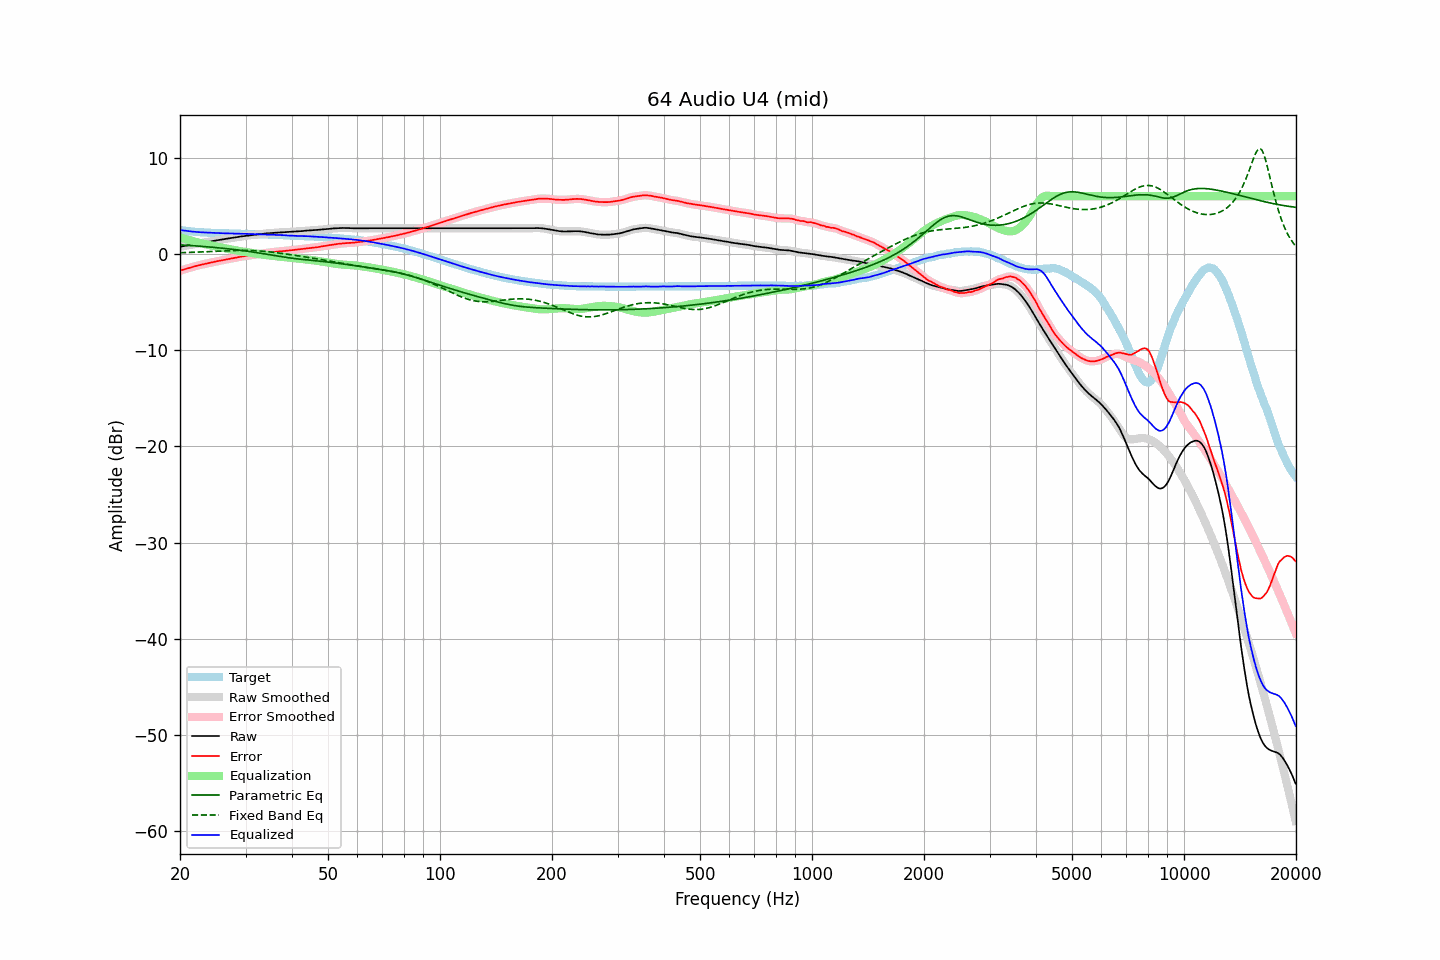

Values plotted in this chart, from the file beside it:
frequency, raw, error, smoothed, error_smoothed, equalization, parametric_eq, fixed_band_eq, equalized_raw, equalized_smoothed, target
20.00, 0.75, -1.74, 0.76, -1.74, 1.74, 0.95, 0.13, 2.49, 2.49, 2.50
20.20, 0.78, -1.68, 0.78, -1.68, 1.68, 0.94, 0.14, 2.47, 2.47, 2.46
20.40, 0.81, -1.63, 0.81, -1.63, 1.63, 0.93, 0.14, 2.45, 2.45, 2.44
20.61, 0.84, -1.58, 0.84, -1.58, 1.58, 0.92, 0.15, 2.43, 2.42, 2.42
20.81, 0.86, -1.54, 0.87, -1.54, 1.53, 0.91, 0.15, 2.40, 2.40, 2.40
21.02, 0.89, -1.49, 0.90, -1.49, 1.48, 0.90, 0.16, 2.38, 2.38, 2.38
21.23, 0.92, -1.44, 0.92, -1.44, 1.43, 0.89, 0.17, 2.36, 2.36, 2.36
21.44, 0.96, -1.39, 0.95, -1.39, 1.39, 0.87, 0.17, 2.34, 2.34, 2.34
21.66, 0.98, -1.34, 0.98, -1.34, 1.34, 0.86, 0.18, 2.32, 2.32, 2.32
21.87, 1.02, -1.29, 1.01, -1.29, 1.29, 0.85, 0.18, 2.31, 2.31, 2.31
22.09, 1.04, -1.24, 1.04, -1.25, 1.25, 0.84, 0.19, 2.29, 2.29, 2.29
22.31, 1.08, -1.20, 1.07, -1.20, 1.20, 0.83, 0.20, 2.28, 2.28, 2.28
22.54, 1.10, -1.16, 1.10, -1.16, 1.16, 0.81, 0.21, 2.27, 2.27, 2.27
22.76, 1.13, -1.12, 1.14, -1.12, 1.12, 0.80, 0.21, 2.26, 2.26, 2.26
22.99, 1.16, -1.08, 1.16, -1.08, 1.08, 0.79, 0.22, 2.25, 2.25, 2.25
23.22, 1.19, -1.04, 1.19, -1.04, 1.05, 0.77, 0.23, 2.24, 2.24, 2.24
23.45, 1.21, -1.01, 1.22, -1.01, 1.01, 0.76, 0.24, 2.22, 2.23, 2.23
23.69, 1.24, -0.97, 1.25, -0.97, 0.97, 0.75, 0.24, 2.22, 2.22, 2.22
23.92, 1.28, -0.94, 1.27, -0.94, 0.94, 0.73, 0.25, 2.21, 2.21, 2.21
24.16, 1.30, -0.90, 1.30, -0.90, 0.90, 0.72, 0.26, 2.20, 2.20, 2.20
24.40, 1.34, -0.87, 1.33, -0.87, 0.86, 0.70, 0.27, 2.20, 2.20, 2.20
24.65, 1.36, -0.83, 1.37, -0.83, 0.83, 0.69, 0.28, 2.19, 2.19, 2.19
24.89, 1.40, -0.80, 1.39, -0.79, 0.79, 0.67, 0.28, 2.19, 2.19, 2.19
25.14, 1.42, -0.75, 1.42, -0.76, 0.76, 0.66, 0.29, 2.18, 2.18, 2.18
25.39, 1.45, -0.72, 1.45, -0.72, 0.72, 0.64, 0.30, 2.17, 2.17, 2.17
25.65, 1.47, -0.69, 1.48, -0.69, 0.69, 0.62, 0.31, 2.16, 2.17, 2.17
25.91, 1.50, -0.65, 1.50, -0.66, 0.66, 0.61, 0.32, 2.16, 2.16, 2.16
26.16, 1.53, -0.62, 1.53, -0.62, 0.62, 0.59, 0.32, 2.16, 2.16, 2.16
26.43, 1.55, -0.60, 1.56, -0.59, 0.59, 0.57, 0.33, 2.15, 2.15, 2.15
26.69, 1.58, -0.56, 1.58, -0.56, 0.56, 0.56, 0.34, 2.14, 2.14, 2.14
26.96, 1.61, -0.53, 1.61, -0.53, 0.53, 0.54, 0.34, 2.14, 2.14, 2.14
27.23, 1.63, -0.50, 1.64, -0.50, 0.50, 0.52, 0.35, 2.13, 2.13, 2.13
27.50, 1.66, -0.46, 1.66, -0.46, 0.46, 0.50, 0.36, 2.13, 2.13, 2.13
27.77, 1.69, -0.43, 1.69, -0.43, 0.43, 0.48, 0.36, 2.13, 2.12, 2.13
28.05, 1.71, -0.40, 1.72, -0.40, 0.40, 0.46, 0.37, 2.12, 2.12, 2.12
28.33, 1.74, -0.37, 1.74, -0.37, 0.37, 0.44, 0.37, 2.11, 2.11, 2.11
28.62, 1.77, -0.34, 1.77, -0.34, 0.34, 0.42, 0.37, 2.11, 2.11, 2.11
28.90, 1.79, -0.31, 1.80, -0.31, 0.31, 0.40, 0.38, 2.10, 2.11, 2.10
29.19, 1.82, -0.28, 1.82, -0.28, 0.28, 0.38, 0.38, 2.11, 2.10, 2.10
29.48, 1.84, -0.25, 1.84, -0.25, 0.25, 0.35, 0.38, 2.10, 2.10, 2.10
29.78, 1.86, -0.23, 1.87, -0.23, 0.23, 0.33, 0.38, 2.09, 2.09, 2.10
30.08, 1.89, -0.20, 1.89, -0.20, 0.20, 0.31, 0.38, 2.09, 2.09, 2.09
30.38, 1.91, -0.17, 1.91, -0.17, 0.17, 0.29, 0.37, 2.09, 2.09, 2.08
30.68, 1.93, -0.15, 1.94, -0.15, 0.15, 0.26, 0.37, 2.08, 2.08, 2.08
30.99, 1.95, -0.12, 1.95, -0.12, 0.12, 0.24, 0.36, 2.08, 2.08, 2.08
31.30, 1.97, -0.10, 1.97, -0.10, 0.10, 0.21, 0.36, 2.07, 2.07, 2.08
31.61, 1.99, -0.07, 1.99, -0.07, 0.07, 0.19, 0.35, 2.07, 2.07, 2.06
31.93, 2.01, -0.05, 2.01, -0.05, 0.05, 0.16, 0.34, 2.06, 2.06, 2.06
32.24, 2.03, -0.02, 2.03, -0.02, 0.02, 0.13, 0.33, 2.06, 2.06, 2.06
32.57, 2.05, 0.01, 2.06, 0.00, -0.00, 0.11, 0.32, 2.05, 2.05, 2.05
32.89, 2.07, 0.03, 2.07, 0.03, -0.03, 0.08, 0.31, 2.05, 2.05, 2.04
33.22, 2.09, 0.05, 2.09, 0.05, -0.05, 0.05, 0.29, 2.04, 2.04, 2.04
33.55, 2.10, 0.08, 2.11, 0.07, -0.08, 0.03, 0.28, 2.03, 2.03, 2.03
33.89, 2.12, 0.10, 2.12, 0.10, -0.10, -0.00, 0.27, 2.03, 2.02, 2.03
34.23, 2.13, 0.11, 2.14, 0.12, -0.12, -0.03, 0.25, 2.01, 2.02, 2.02
34.57, 2.15, 0.14, 2.16, 0.14, -0.14, -0.06, 0.23, 2.01, 2.01, 2.01
34.92, 2.17, 0.17, 2.17, 0.16, -0.16, -0.09, 0.21, 2.01, 2.01, 2.01
35.27, 2.18, 0.18, 2.19, 0.19, -0.18, -0.12, 0.19, 2.00, 2.00, 2.00
35.62, 2.19, 0.20, 2.20, 0.21, -0.20, -0.14, 0.18, 1.99, 2.00, 1.99
35.97, 2.21, 0.23, 2.21, 0.22, -0.22, -0.17, 0.15, 1.99, 1.99, 1.99
... 635 more rows
